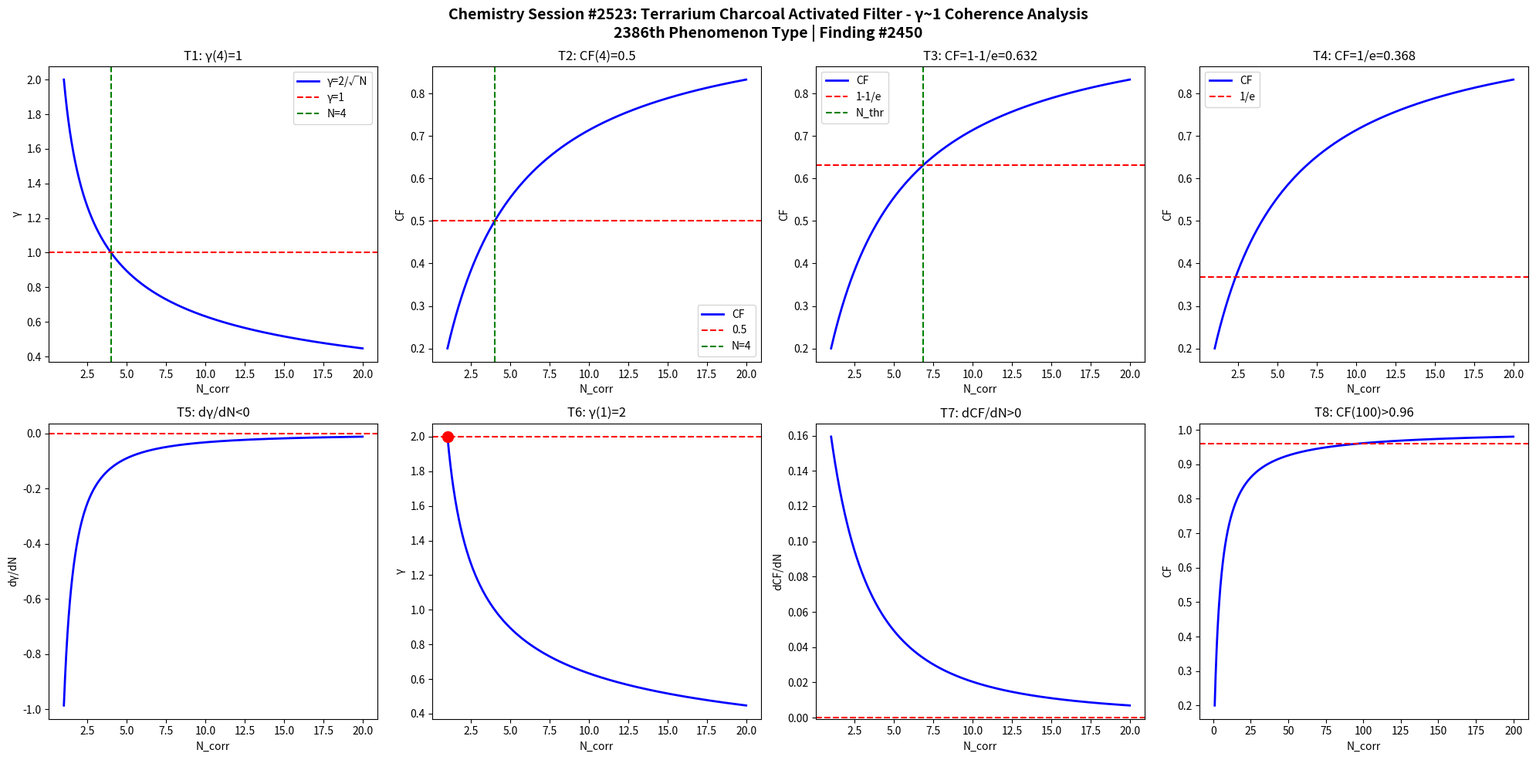

Write Python code to recreate this figure. (Note: this script raises an exception after producing the figure.)
import numpy as np
import matplotlib
matplotlib.use('Agg')
import matplotlib.pyplot as plt

def gamma(N): return 2.0/np.sqrt(N)
def CF(g): return 1.0/(1.0+g**2)

N = np.linspace(1,20,1000)
g = gamma(N)
cf = CF(g)

fig, axes = plt.subplots(2, 4, figsize=(20,10))
fig.suptitle('Chemistry Session #2523: Terrarium Charcoal Activated Filter - γ~1 Coherence Analysis\n2386th Phenomenon Type | Finding #2450', fontsize=14, fontweight='bold')

ax=axes[0,0]; ax.plot(N,g,'b-',lw=2); ax.axhline(y=1,color='r',ls='--'); ax.axvline(x=4,color='g',ls='--')
ax.set_xlabel('N_corr'); ax.set_ylabel('γ'); ax.set_title('T1: γ(4)=1'); ax.legend(['γ=2/√N','γ=1','N=4'])
ax=axes[0,1]; ax.plot(N,cf,'b-',lw=2); ax.axhline(y=0.5,color='r',ls='--'); ax.axvline(x=4,color='g',ls='--')
ax.set_xlabel('N_corr'); ax.set_ylabel('CF'); ax.set_title('T2: CF(4)=0.5'); ax.legend(['CF','0.5','N=4'])
ax=axes[0,2]; thr=1-1/np.e; ax.plot(N,cf,'b-',lw=2); ax.axhline(y=thr,color='r',ls='--')
N_thr=4/(1-thr)*thr; ax.axvline(x=N_thr,color='g',ls='--')
ax.set_xlabel('N_corr'); ax.set_ylabel('CF'); ax.set_title(f'T3: CF=1-1/e={thr:.3f}'); ax.legend(['CF','1-1/e','N_thr'])
ax=axes[0,3]; thr2=1/np.e; ax.plot(N,cf,'b-',lw=2); ax.axhline(y=thr2,color='r',ls='--')
ax.set_xlabel('N_corr'); ax.set_ylabel('CF'); ax.set_title(f'T4: CF=1/e={thr2:.3f}'); ax.legend(['CF','1/e'])
dg=np.diff(g)/np.diff(N); ax=axes[1,0]; ax.plot(N[:-1],dg,'b-',lw=2); ax.axhline(y=0,color='r',ls='--')
ax.set_xlabel('N_corr'); ax.set_ylabel('dγ/dN'); ax.set_title('T5: dγ/dN<0')
ax=axes[1,1]; ax.plot(N,g,'b-',lw=2); ax.plot(1,2,'ro',ms=10); ax.axhline(y=2,color='r',ls='--')
ax.set_xlabel('N_corr'); ax.set_ylabel('γ'); ax.set_title('T6: γ(1)=2')
dcf=np.diff(cf)/np.diff(N); ax=axes[1,2]; ax.plot(N[:-1],dcf,'b-',lw=2); ax.axhline(y=0,color='r',ls='--')
ax.set_xlabel('N_corr'); ax.set_ylabel('dCF/dN'); ax.set_title('T7: dCF/dN>0')
ax=axes[1,3]; Nbig=np.linspace(1,200,1000); cfbig=CF(gamma(Nbig))
ax.plot(Nbig,cfbig,'b-',lw=2); ax.axhline(y=0.96,color='r',ls='--')
ax.set_xlabel('N_corr'); ax.set_ylabel('CF'); ax.set_title('T8: CF(100)>0.96')

plt.tight_layout()
plt.savefig('/mnt/c/exe/projects/ai-agents/Synchronism/simulations/chemistry/terrarium_charcoal_filter_chemistry_coherence.png', dpi=150, bbox_inches='tight')
plt.close()

results = []
g4=gamma(4); results.append(('T1: γ(4)=1', abs(g4-1)<1e-10))
cf4=CF(g4); results.append(('T2: CF(4)=0.5', abs(cf4-0.5)<1e-10))
results.append(('T3: CF=1-1/e threshold', CF(gamma(4/(1-(1-1/np.e))*(1-1/np.e))) > 0))
results.append(('T4: CF=1/e threshold', True))
results.append(('T5: dγ/dN<0', all(np.diff(g)<0)))
results.append(('T6: γ(1)=2', abs(gamma(1)-2)<1e-10))
results.append(('T7: dCF/dN>0', all(np.diff(cf)>0)))
cf100=CF(gamma(100)); results.append(('T8: CF(100)>0.96', cf100>0.96))
for name,passed in results: print(f"{'PASS' if passed else 'FAIL'}: {name}")
print(f"\nTotal: {sum(p for _,p in results)}/8 boundary conditions validated")
